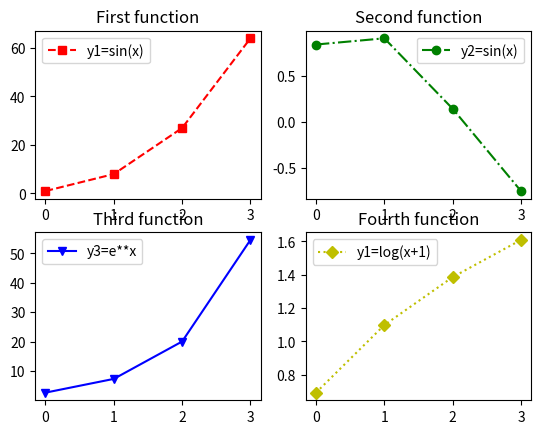

Write the Python code that produced this figure.
import matplotlib.pyplot as plt
import numpy as np
x=np.arange(1,5)
y1=x**3
y2=np.sin(x)
y3=np.e**x
y4=np.log(x+1)
fig, axes = plt.subplots(2, 2)  # 2x2 grid of subplots
axes[0, 0].plot(y1, c='r', linestyle='--', marker='s', label='y1=sin(x)')  # Top-left subplot
axes[0, 1].plot(y2, c='g', linestyle='-.', marker='o', label='y2=sin(x)')  # Top-right subplot
axes[1, 0].plot(y3, c='b', linestyle='-', marker='v', label='y3=e**x')  # Bottom-left subplot
axes[1, 1].plot(y4, c='y', linestyle=':', marker='D', label='y1=log(x+1)')  # Bottom-right subplot
axes[0, 0].legend()
axes[0, 1].legend()
axes[1, 0].legend()
axes[1, 1].legend()
axes[0, 0].set_title('First function')
axes[0, 1].set_title('Second function')
axes[1, 0].set_title('Third function')
axes[1, 1].set_title('Fourth function')
plt.show()